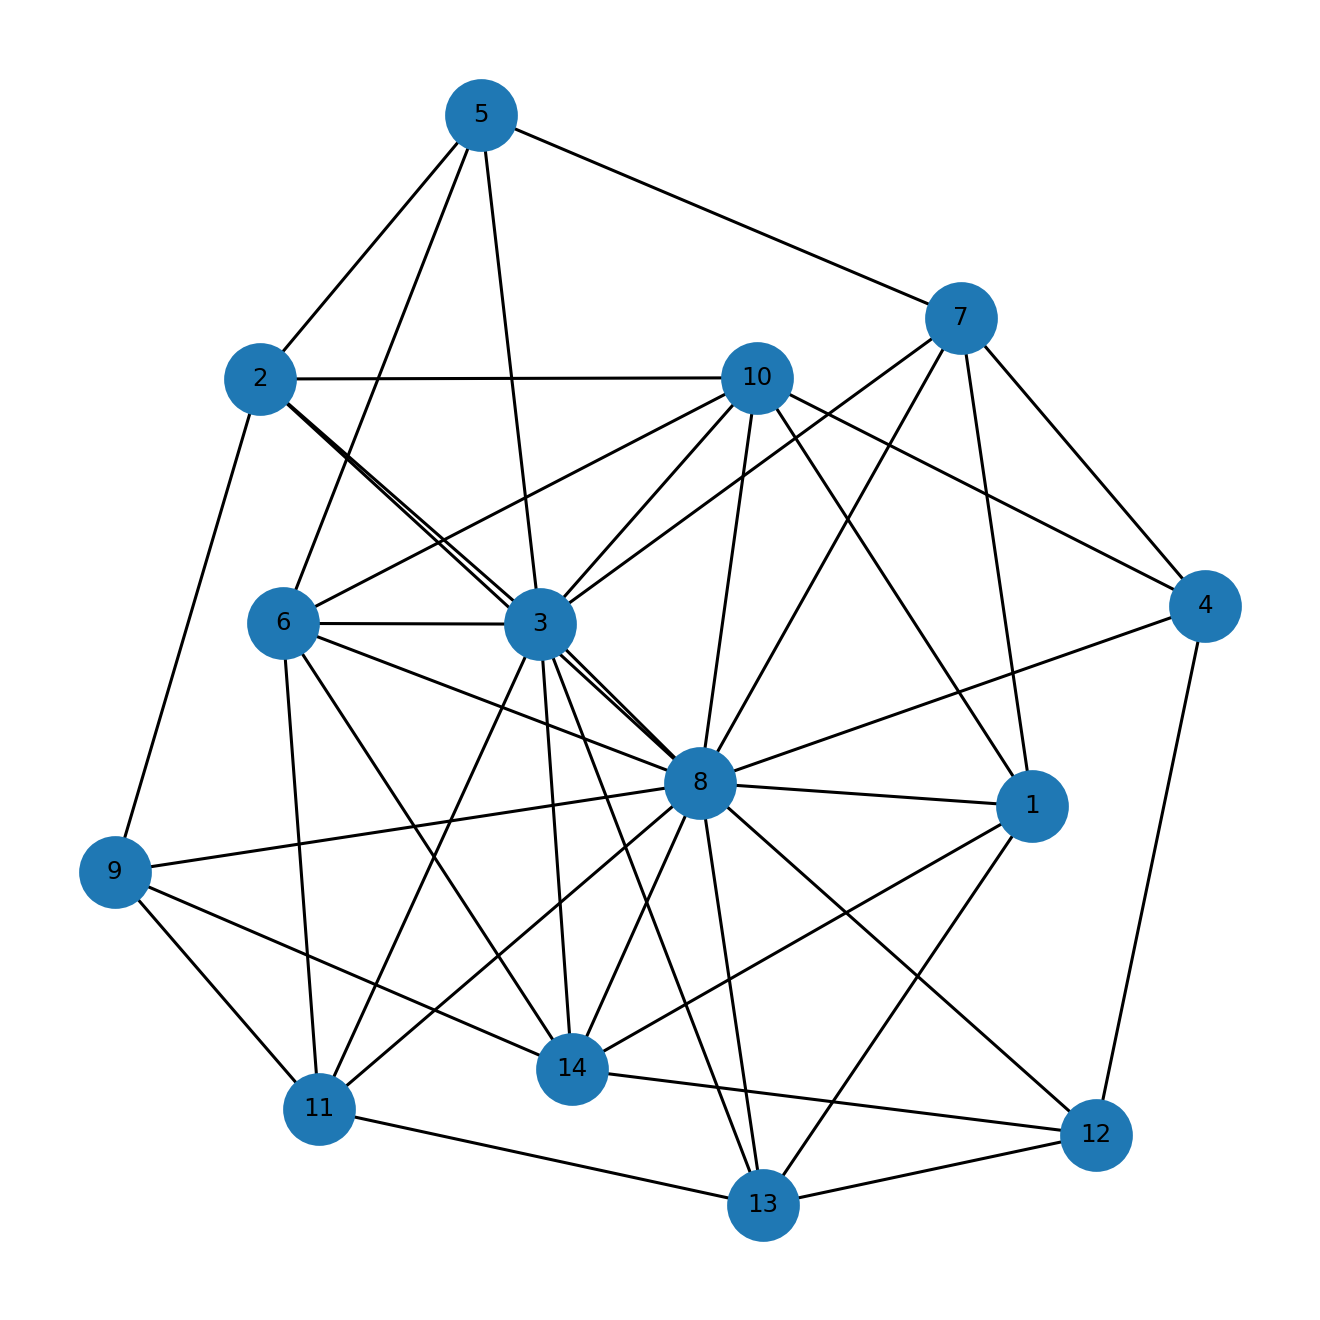

The data file committed next to this chart (first rows):
u, v, kind, ox, oy, x_rel, y_rel
1, 7, proper, 3.0, 4.0, contains, overlap
1, 8, proper, 13.0, 2.0, contains, overlap
1, 10, proper, 2.0, 5.0, contains, inside
1, 13, proper, 2.0, 3.0, contains, overlap
1, 14, proper, 2.0, 1.0, contains, overlap
2, 3, proper, 10.0, 2.0, overlap, overlap
2, 5, proper, 3.0, 4.0, contains, inside
2, 8, proper, 4.0, 4.0, overlap, inside
2, 9, proper, 2.0, 1.0, overlap, overlap
2, 10, proper, 1.0, 1.0, overlap, overlap
3, 5, proper, 3.0, 7.0, contains, inside
3, 6, proper, 21.0, 1.0, overlap, contains
3, 7, proper, 3.0, 1.0, contains, overlap
3, 8, proper, 13.0, 7.0, contains, inside
3, 10, proper, 2.0, 6.0, contains, overlap
3, 11, proper, 4.0, 7.0, contains, inside
3, 13, proper, 2.0, 2.0, contains, overlap
3, 14, proper, 2.0, 7.0, contains, inside
4, 7, proper, 3.0, 1.0, contains, inside
4, 8, proper, 8.0, 1.0, overlap, inside
4, 10, proper, 2.0, 1.0, contains, inside
4, 12, proper, 1.0, 1.0, overlap, inside
5, 6, proper, 2.0, 1.0, overlap, contains
5, 7, proper, 1.0, 3.0, overlap, overlap
6, 8, proper, 13.0, 1.0, contains, inside
6, 10, proper, 2.0, 1.0, contains, inside
6, 11, proper, 4.0, 1.0, contains, inside
6, 14, proper, 2.0, 1.0, contains, inside
7, 8, proper, 1.0, 10.0, overlap, overlap
8, 9, proper, 11.0, 4.0, overlap, overlap
8, 10, proper, 2.0, 15.0, contains, overlap
8, 11, proper, 4.0, 13.0, contains, overlap
8, 12, proper, 6.0, 3.0, overlap, contains
8, 13, proper, 2.0, 11.0, contains, overlap
8, 14, proper, 1.0, 19.0, overlap, contains
9, 11, proper, 4.0, 5.0, contains, inside
9, 14, proper, 2.0, 3.0, contains, overlap
11, 13, proper, 1.0, 3.0, overlap, overlap
12, 13, proper, 2.0, 3.0, contains, inside
12, 14, proper, 2.0, 3.0, contains, inside
